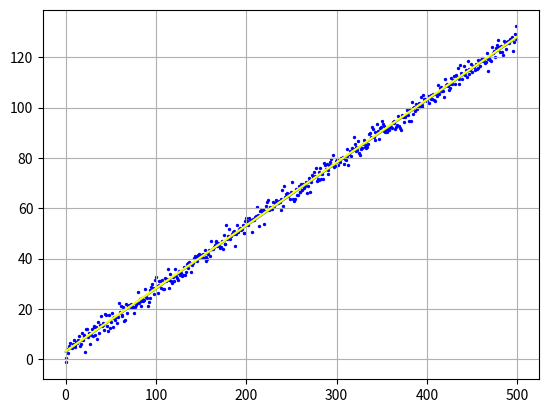

Generate this figure with matplotlib:
import numpy as np
import matplotlib.pyplot as plt
s=2 # стандартное отклонение наблюдаемых значений
k=0.25 #теор значение параметра k (y=kx+b)
b=3 #теор значение параметра b (y=kx+b)
N=500 # число экспериментов
t=np.array([k*i+b for i in range(N)])
y=np.random.normal(0,s,N) + t
x=np.array(range(N))

mx=x.sum()/N
my=y.sum()/N
a2=np.dot(x.T, x)/N
a11=np.dot(x.T, y)/N

k_gauss=(a11-mx*my)/(a2-mx**2)
b_gauss=my-k_gauss*mx
t_gauss=np.array([k_gauss*i+b_gauss for i in range(N)])

plt.plot(t)
plt.plot(t_gauss,c='yellow')
plt.scatter(x,y,s=2,c='blue')
plt.grid(True)
plt.show()